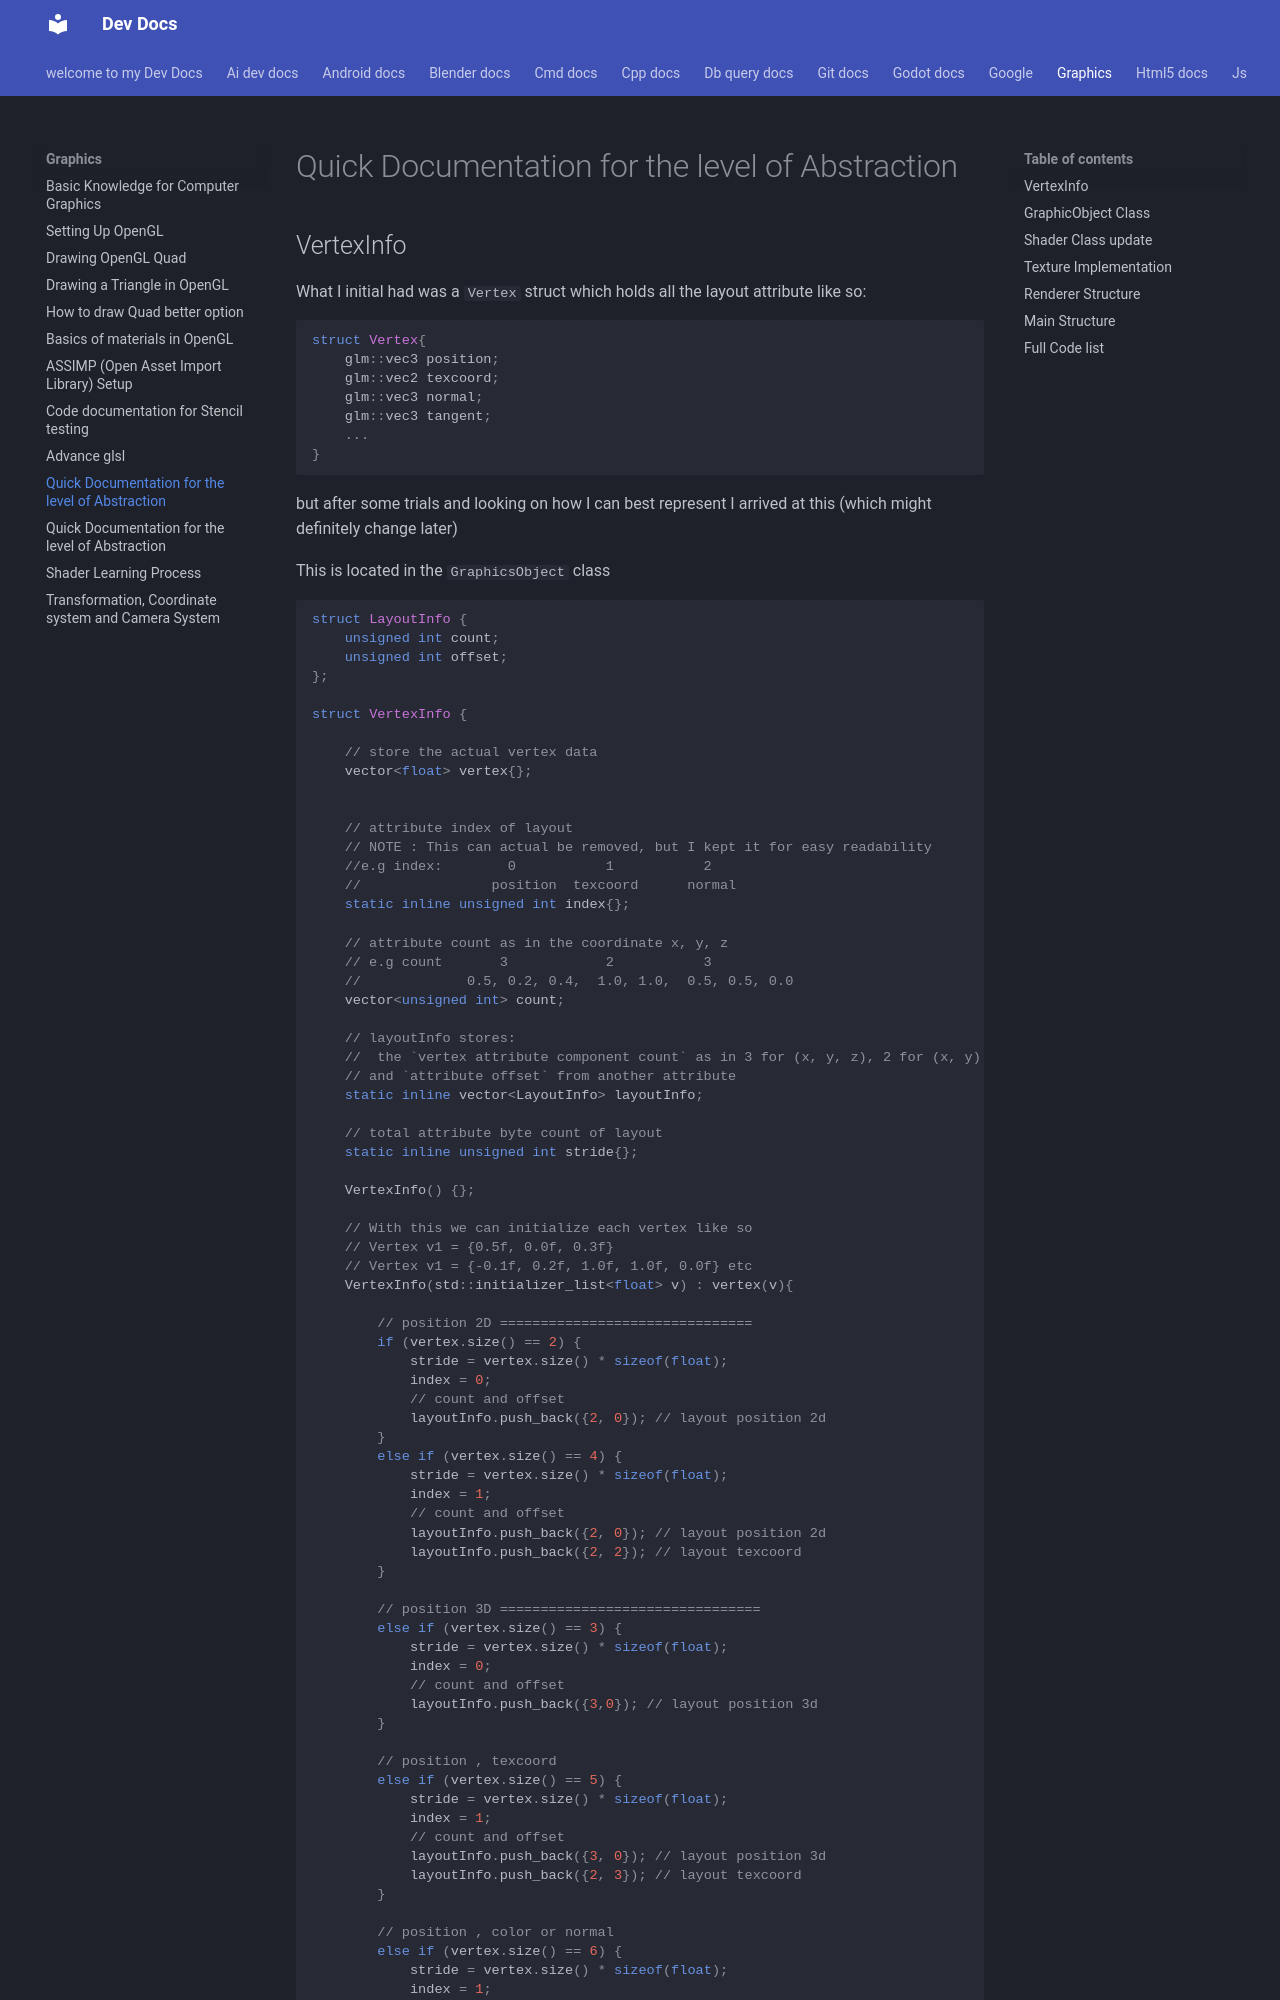

repository: Adeoye369/dev-docs · page: graphics/099_abstraction01_GraphicObj/index.html · generator: mkdocs

# Quick Documentation for the level of Abstraction

## VertexInfo 

What I initial had was a `Vertex` struct which holds all the layout attribute like so:

```c++
struct Vertex{
    glm::vec3 position;
    glm::vec2 texcoord;
    glm::vec3 normal;
    glm::vec3 tangent;
    ...
}
```

but after some trials and looking on how I can best represent I arrived at this (which might definitely change later)

This is located in the `GraphicsObject` class
```c++ 
struct LayoutInfo {
    unsigned int count;
    unsigned int offset;
};

struct VertexInfo {

    // store the actual vertex data
    vector<float> vertex{};


    // attribute index of layout 
    // NOTE : This can actual be removed, but I kept it for easy readability
    //e.g index:		0		    1		    2
    //                position  texcoord      normal
    static inline unsigned int index{}; 

    // attribute count as in the coordinate x, y, z
    // e.g count       3            2           3
    //             0.5, 0.2, 0.4,  1.0, 1.0,  0.5, 0.5, 0.0
    vector<unsigned int> count;

    // layoutInfo stores:
    //  the `vertex attribute component count` as in 3 for (x, y, z), 2 for (x, y) etc.
    // and `attribute offset` from another attribute
    static inline vector<LayoutInfo> layoutInfo;

    // total attribute byte count of layout
    static inline unsigned int stride{};

    VertexInfo() {};

    // With this we can initialize each vertex like so
    // Vertex v1 = {0.5f, 0.0f, 0.3f} 
    // Vertex v1 = {-0.1f, 0.2f, 1.0f, 1.0f, 0.0f} etc
    VertexInfo(std::initializer_list<float> v) : vertex(v){

        // position 2D ===============================
        if (vertex.size() == 2) {
            stride = vertex.size() * sizeof(float);
            index = 0;
            // count and offset
            layoutInfo.push_back({2, 0}); // layout position 2d
        }
        else if (vertex.size() == 4) {
            stride = vertex.size() * sizeof(float);
            index = 1;
            // count and offset
            layoutInfo.push_back({2, 0}); // layout position 2d
            layoutInfo.push_back({2, 2}); // layout texcoord
        }

        // position 3D ================================
        else if (vertex.size() == 3) {
            stride = vertex.size() * sizeof(float);
            index = 0;
            // count and offset
            layoutInfo.push_back({3,0}); // layout position 3d
        }

        // position , texcoord
        else if (vertex.size() == 5) {
            stride = vertex.size() * sizeof(float);
            index = 1;
            // count and offset
            layoutInfo.push_back({3, 0}); // layout position 3d
            layoutInfo.push_back({2, 3}); // layout texcoord
        }
